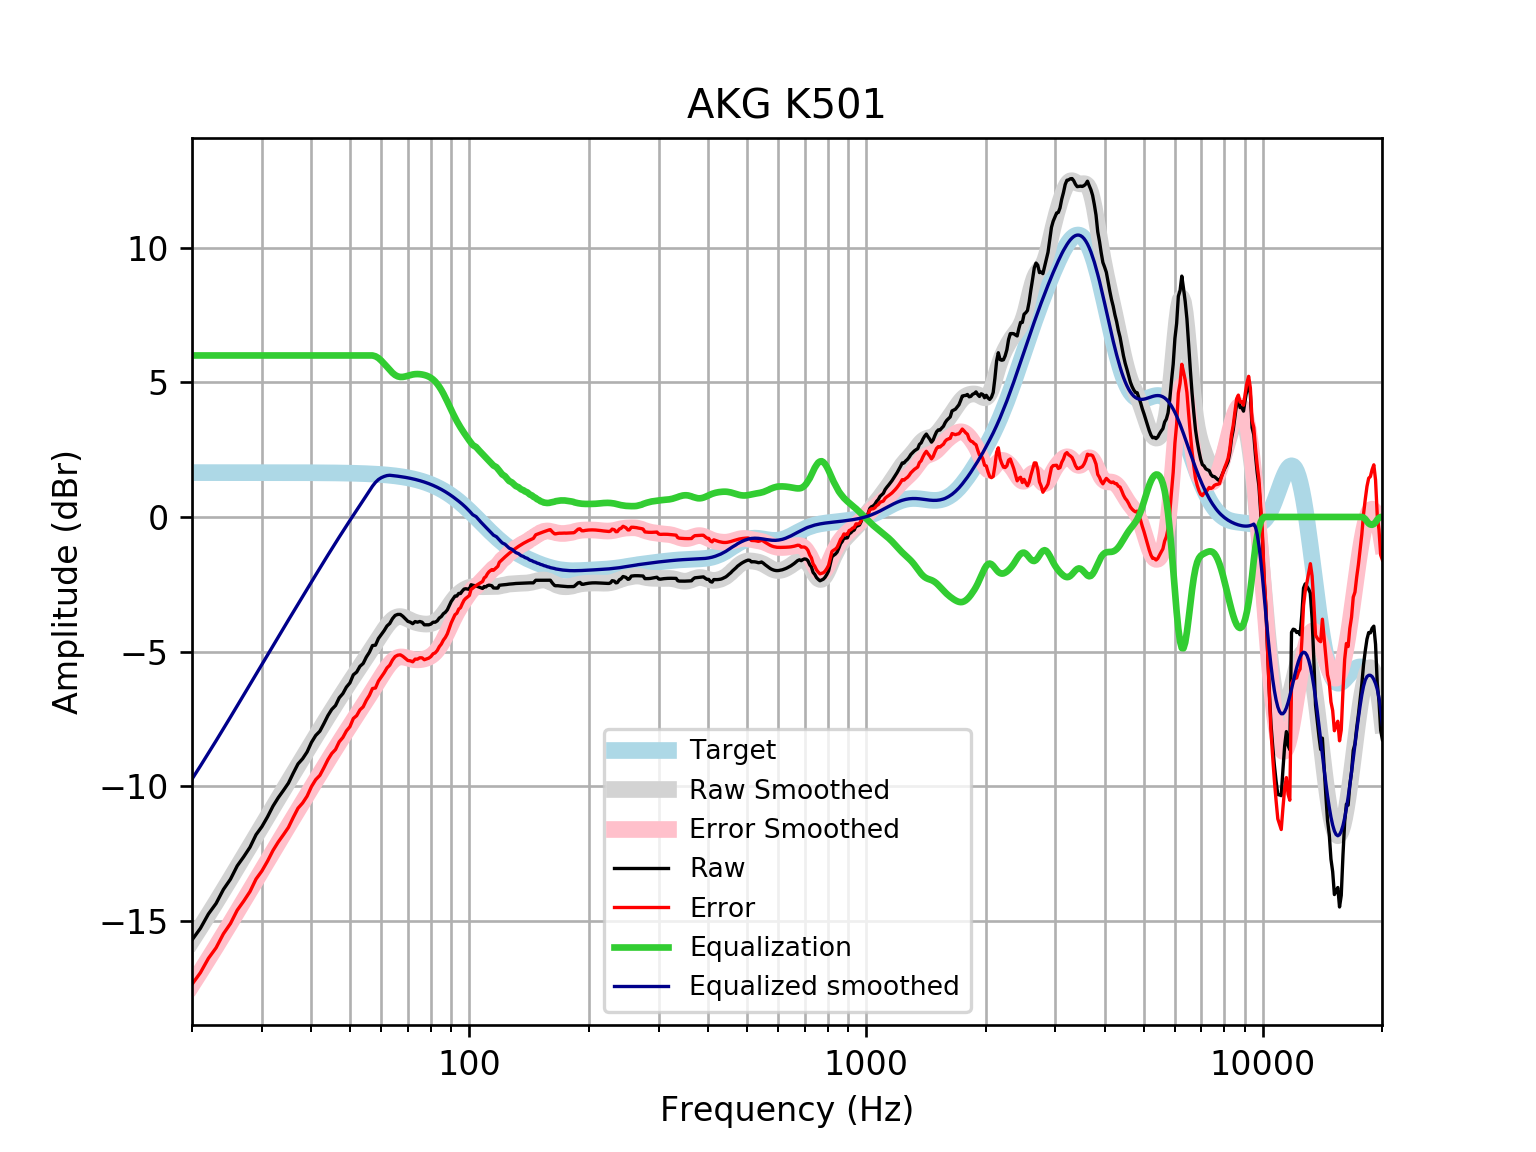

The file beside this chart, header and first rows:
frequency, raw, error, smoothed, error_smoothed, equalization, equalized_raw, equalized_smoothed, target
20, -15.72, -17.36, -15.74, -17.39, 6, -9.717, -9.74, 1.648
21, -15.28, -16.93, -15.25, -16.9, 6.0, -9.284, -9.251, 1.648
22, -14.75, -16.4, -14.78, -16.42, 6.0, -8.751, -8.775, 1.648
23, -14.36, -16.01, -14.31, -15.96, 6, -8.359, -8.314, 1.648
24, -13.84, -15.49, -13.87, -15.52, 6, -7.84, -7.868, 1.648
25, -13.46, -15.11, -13.44, -15.08, 6, -7.46, -7.435, 1.648
26, -12.96, -14.61, -13.02, -14.67, 6.0, -6.964, -7.017, 1.648
27, -12.63, -14.27, -12.61, -14.26, 6.0, -6.625, -6.613, 1.648
28, -12.27, -13.92, -12.22, -13.87, 6.0, -6.271, -6.223, 1.647
29, -11.81, -13.45, -11.85, -13.49, 6, -5.806, -5.845, 1.647
30, -11.51, -13.15, -11.48, -13.13, 6.0, -5.506, -5.48, 1.647
31, -11.14, -12.79, -11.13, -12.77, 6, -5.142, -5.127, 1.647
32, -10.74, -12.39, -10.79, -12.43, 6, -4.743, -4.786, 1.647
33, -10.43, -12.07, -10.46, -12.1, 6.0, -4.427, -4.456, 1.647
34, -10.16, -11.81, -10.14, -11.78, 6, -4.159, -4.138, 1.646
35, -9.888, -11.53, -9.829, -11.47, 6, -3.888, -3.829, 1.646
36, -9.516, -11.16, -9.529, -11.17, 6, -3.516, -3.529, 1.645
37, -9.176, -10.82, -9.239, -10.88, 6.0, -3.176, -3.239, 1.645
38, -8.983, -10.63, -8.956, -10.6, 6, -2.983, -2.956, 1.644
39, -8.731, -10.38, -8.682, -10.33, 6, -2.731, -2.682, 1.644
40, -8.376, -10.02, -8.415, -10.06, 6.0, -2.376, -2.415, 1.643
41, -8.119, -9.761, -8.155, -9.797, 6, -2.119, -2.155, 1.642
42, -7.96, -9.601, -7.902, -9.543, 6, -1.96, -1.902, 1.641
43, -7.676, -9.316, -7.657, -9.296, 6.0, -1.676, -1.657, 1.64
44, -7.381, -9.02, -7.418, -9.057, 6, -1.381, -1.418, 1.639
45, -7.151, -8.788, -7.187, -8.824, 6, -1.151, -1.187, 1.637
46, -7.005, -8.64, -6.963, -8.598, 6, -1.005, -0.9627, 1.635
47, -6.718, -8.352, -6.745, -8.379, 6, -0.7185, -0.7452, 1.633
48, -6.562, -8.193, -6.534, -8.166, 6, -0.5619, -0.5342, 1.631
49, -6.321, -7.95, -6.329, -7.958, 6, -0.3208, -0.3294, 1.629
50, -6.167, -7.793, -6.13, -7.757, 6, -0.1669, -0.1303, 1.626
51, -5.865, -7.488, -5.937, -7.56, 6, 0.135, 0.0634, 1.623
52, -5.763, -7.383, -5.748, -7.368, 6, 0.2373, 0.2523, 1.62
53, -5.549, -7.166, -5.563, -7.179, 6, 0.4505, 0.4368, 1.616
54, -5.443, -7.055, -5.382, -6.994, 6, 0.557, 0.6176, 1.612
55, -5.205, -6.812, -5.205, -6.812, 6.0, 0.795, 0.7953, 1.607
56, -5.025, -6.627, -5.029, -6.631, 6, 0.9748, 0.9706, 1.602
57, -4.778, -6.375, -4.856, -6.452, 6.0, 1.222, 1.144, 1.596
58, -4.763, -6.353, -4.683, -6.274, 5.969, 1.206, 1.286, 1.59
59, -4.516, -6.099, -4.513, -6.097, 5.904, 1.388, 1.391, 1.583
60, -4.367, -5.943, -4.347, -5.923, 5.806, 1.439, 1.459, 1.576
61, -4.221, -5.789, -4.189, -5.756, 5.694, 1.473, 1.506, 1.568
62, -4.051, -5.61, -4.043, -5.602, 5.581, 1.53, 1.538, 1.559
63, -3.959, -5.508, -3.917, -5.467, 5.467, 1.508, 1.549, 1.549
64, -3.779, -5.318, -3.817, -5.356, 5.356, 1.576, 1.538, 1.538
65, -3.66, -5.187, -3.747, -5.274, 5.274, 1.614, 1.527, 1.527
66, -3.621, -5.136, -3.708, -5.223, 5.223, 1.602, 1.514, 1.514
67, -3.621, -5.122, -3.7, -5.201, 5.201, 1.58, 1.501, 1.501
68, -3.692, -5.179, -3.717, -5.203, 5.203, 1.511, 1.486, 1.486
69, -3.784, -5.255, -3.751, -5.221, 5.221, 1.437, 1.471, 1.471
70, -3.879, -5.333, -3.793, -5.247, 5.247, 1.368, 1.454, 1.454
71, -3.91, -5.346, -3.837, -5.273, 5.273, 1.363, 1.436, 1.436
72, -3.966, -5.382, -3.877, -5.294, 5.294, 1.328, 1.416, 1.416
73, -3.887, -5.282, -3.911, -5.306, 5.306, 1.419, 1.395, 1.395
74, -3.91, -5.283, -3.936, -5.309, 5.309, 1.399, 1.373, 1.373
75, -3.883, -5.233, -3.955, -5.305, 5.305, 1.421, 1.349, 1.349
76, -3.91, -5.234, -3.969, -5.293, 5.293, 1.383, 1.324, 1.324
77, -4.007, -5.304, -3.978, -5.275, 5.275, 1.268, 1.297, 1.297
78, -4.007, -5.276, -3.98, -5.249, 5.249, 1.242, 1.269, 1.269
79, -4.007, -5.246, -3.976, -5.214, 5.214, 1.208, 1.239, 1.239
... 553 more rows
